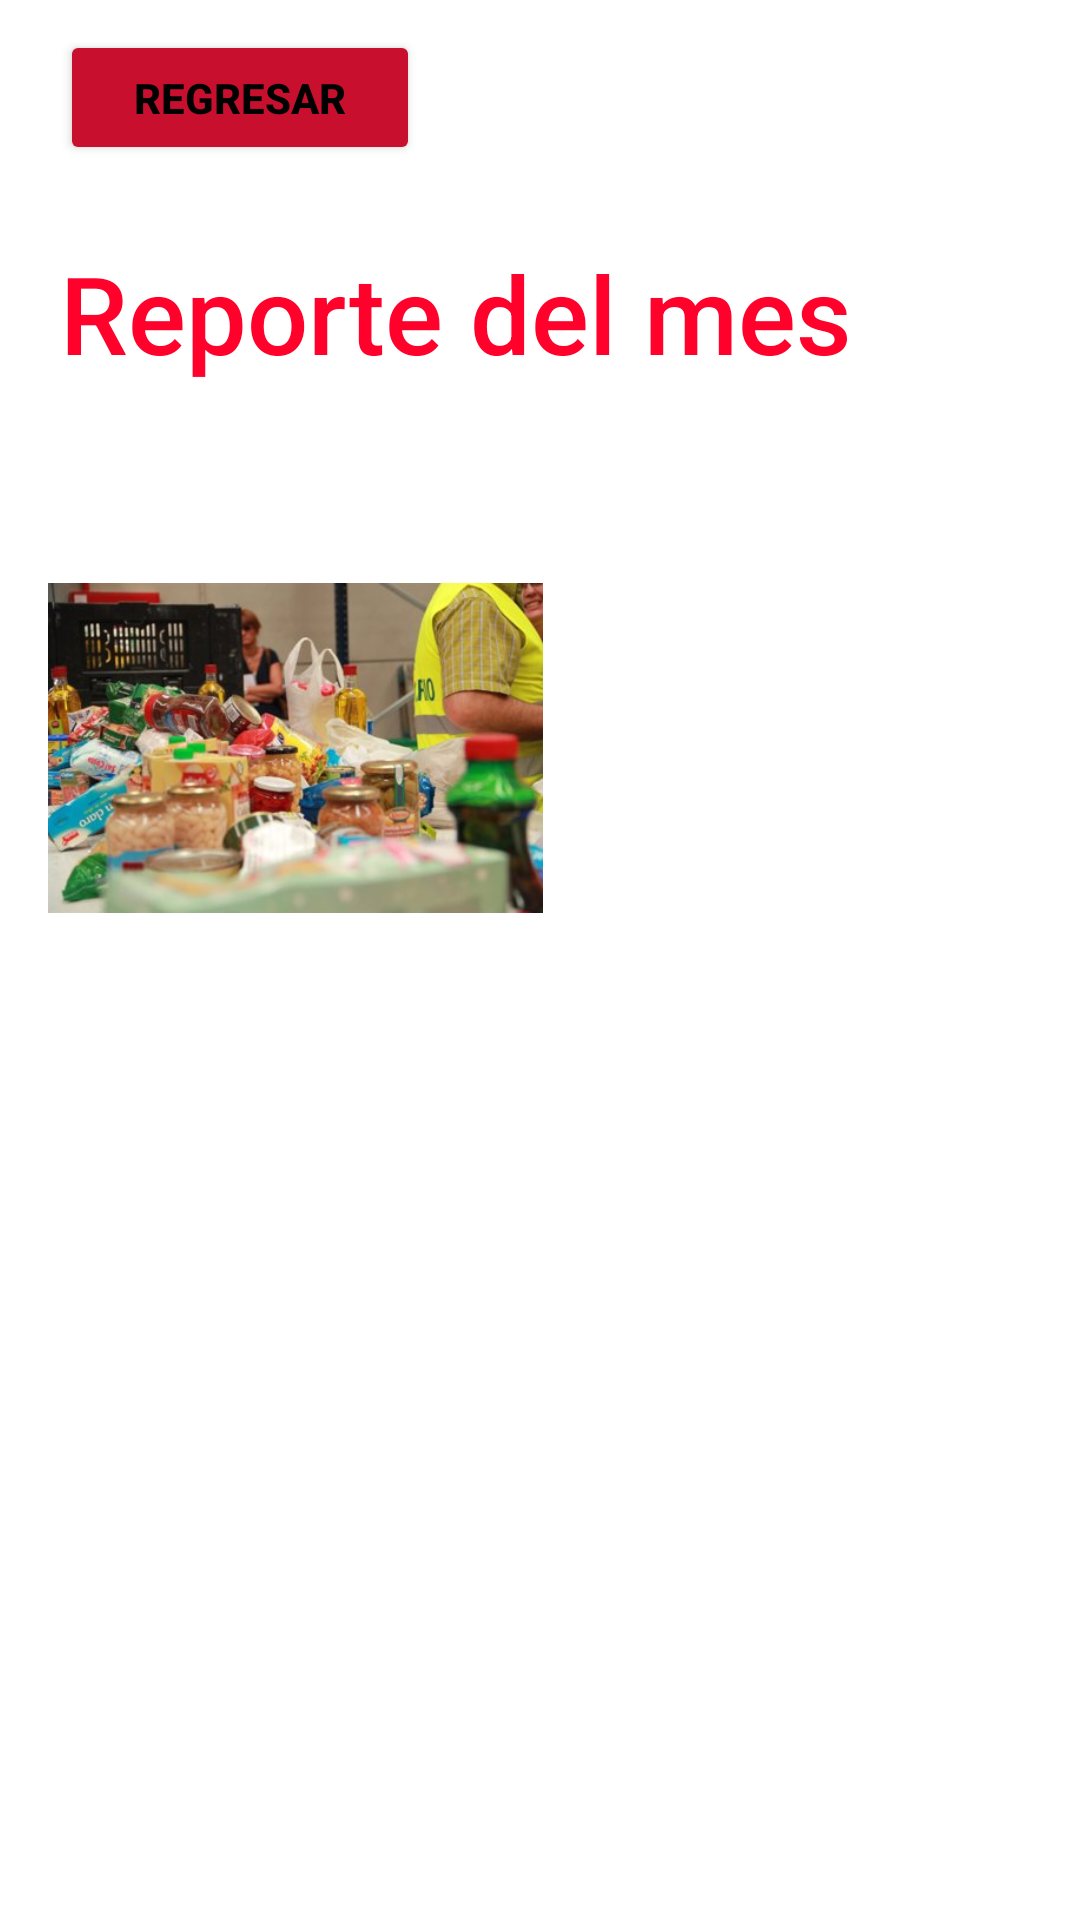

Write the Android layout XML for this screen, with the resource values it uses.
<!-- AndroidManifest.xml: application theme Theme.BancoAlimentos -->
<!-- res/layout/fragment_reporte_album.xml -->
<?xml version="1.0" encoding="utf-8"?>
<FrameLayout xmlns:android="http://schemas.android.com/apk/res/android"
    xmlns:app="http://schemas.android.com/apk/res-auto"
    xmlns:tools="http://schemas.android.com/tools"
    android:layout_width="match_parent"
    android:layout_height="match_parent"
    tools:context=".fragments.FragmentReporteAlbum">

    <Button
        android:id="@+id/report_back"
        android:layout_width="120dp"
        android:layout_height="45dp"
        android:layout_marginLeft="20dp"
        android:layout_marginTop="10dp"
        android:backgroundTint="#c8102e"
        android:text="REGRESAR"
        android:textColor="@color/black"
        android:textStyle="bold">


    </Button>
    
    <TableLayout
        android:layout_width="match_parent"
        android:layout_height="match_parent"
        tools:context=".fragments.FragmentAportaciones"
        android:layout_weight="1.0"
        android:layout_alignParentBottom="true">



        <TextView
            android:id="@+id/txtreportemes"
            android:layout_width="wrap_content"
            android:layout_height="wrap_content"
            android:layout_marginLeft="20dp"
            android:text="Reporte del mes"
            android:layout_marginTop="80dp"
            android:textAppearance="@style/TextAppearance.AppCompat.Body2"
            android:textColor="#FF012B"
            android:textSize="36dp" />

        <Space
            android:layout_width="1dp"
            android:layout_height="50dp"/>

        <TableRow
            android:layout_width="match_parent"
            android:layout_height="match_parent">

            <androidx.constraintlayout.widget.ConstraintLayout
                android:layout_width="401dp"
                android:layout_height="match_parent">

                <android.widget.ImageView
                    android:id="@+id/img1"
                    android:layout_width="165dp"
                    android:layout_height="112dp"
                    android:layout_marginHorizontal="15dp"
                    android:layout_marginTop="16dp"
                    android:background="@drawable/white_box"
                    android:scaleType="fitStart"
                    android:src="@drawable/album_pic1"
                    app:layout_constraintEnd_toStartOf="@+id/img2"
                    app:layout_constraintStart_toStartOf="parent"
                    app:layout_constraintTop_toTopOf="parent" />

                <android.widget.ImageView
                    android:id="@+id/img2"
                    android:layout_width="200dp"
                    android:layout_height="234dp"
                    android:layout_marginHorizontal="15dp"
                    android:layout_marginTop="16dp"
                    android:layout_marginEnd="4dp"
                    android:background="@drawable/white_box"
                    android:scaleType="fitStart"
                    android:src="@drawable/album_pic2"
                    app:layout_constraintEnd_toEndOf="parent"
                    app:layout_constraintTop_toTopOf="parent" />

            </androidx.constraintlayout.widget.ConstraintLayout>

        </TableRow>
        <TableRow>


        </TableRow>

    </TableLayout>
</FrameLayout>
<!-- resources referenced by this layout -->
<resources>
  <!-- drawable album_pic1: jpg bitmap (drawable, 32969 bytes) -->
  <!-- drawable white_box (drawable) -->
  <?xml version="1.0" encoding="utf-8"?>
  <layer-list>
      <selector xmlns:android="http://schemas.android.com/apk/res/android">
          <item>
              <shape android:shape="rectangle">
                  <solid android:color="@color/white"/>
              </shape>
          </item>
      </selector>
  </layer-list>
  <style name="Theme.BancoAlimentos" parent="Theme.MaterialComponents.DayNight.NoActionBar">
          
          <item name="colorPrimary">@color/purple_500</item>
          <item name="colorPrimaryVariant">@color/purple_700</item>
          <item name="colorOnPrimary">@color/white</item>
          
          <item name="colorSecondary">@color/teal_200</item>
          <item name="colorSecondaryVariant">@color/teal_700</item>
          <item name="colorOnSecondary">@color/black</item>
          
          <item name="android:statusBarColor" tools:targetApi="l">?attr/colorPrimaryVariant</item>
          
      </style>
  <!-- not gathered from this repository: default colours our renderer supplied (Android Studio template values) -->
  <color name="purple_500">#FF6200EE</color>
  <color name="purple_700">#FF3700B3</color>
  <color name="teal_200">#FF03DAC5</color>
  <color name="teal_700">#FF018786</color>
  <color name="black">#FF000000</color>
  <color name="white">#FFFFFFFF</color>
</resources>
